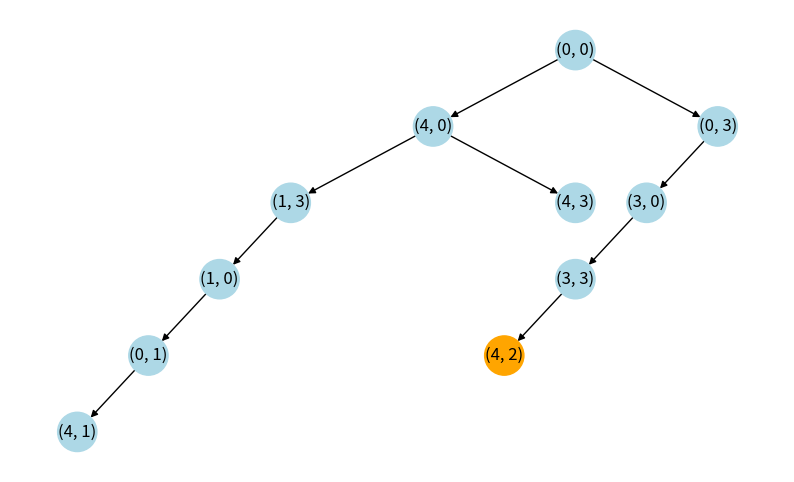

Reproduce this figure in Python.
import matplotlib.pyplot as plt
import networkx as nx
from collections import deque

JUG1_CAPACITY = 4
JUG2_CAPACITY = 3
GOAL = 2

def get_successors(state):
    successors = set()
    a, b = state

    successors.add((JUG1_CAPACITY, b))
    successors.add((a, JUG2_CAPACITY))
    successors.add((0, b))
    successors.add((a, 0))
    pour = min(a, JUG2_CAPACITY - b)
    successors.add((a - pour, b + pour))
    pour = min(b, JUG1_CAPACITY - a)
    successors.add((a + pour, b - pour))

    return successors

def assign_pos(G, node, pos, depth=0, x=0):
    if node not in pos:
        pos[node] = (x, -depth)
        children = list(G.successors(node))
        if children:
            start_x = x - len(children) / 2
            for i, child in enumerate(children):
                assign_pos(G, child, pos, depth + 1, start_x + i * 2)

def bfs(start):
    G = nx.DiGraph()
    G.add_node(start)
    visited = set()
    visited.add(start)
    parent = {}
    parent[start] = None
    queue = deque([start])
    pos = {}

    print("Visited:", start)
    while queue:
        current = queue.popleft()

        if current[0] == GOAL or current[1] == GOAL:
            print("Goal reached:", current)
            break

        for succ in get_successors(current):
            if succ not in visited:
                visited.add(succ)
                print("Visited:", succ)
                parent[succ] = current
                G.add_edge(current, succ)
                queue.append(succ)

    assign_pos(G, start, pos)
    fig, ax = plt.subplots(figsize=(10, 6))
    colors = ["orange" if node == current else "lightblue" for node in G.nodes]
    nx.draw(G, pos, with_labels=True, node_color=colors, node_size=800, ax=ax)
    plt.show()

start_state = (0, 0)
bfs(start_state)
